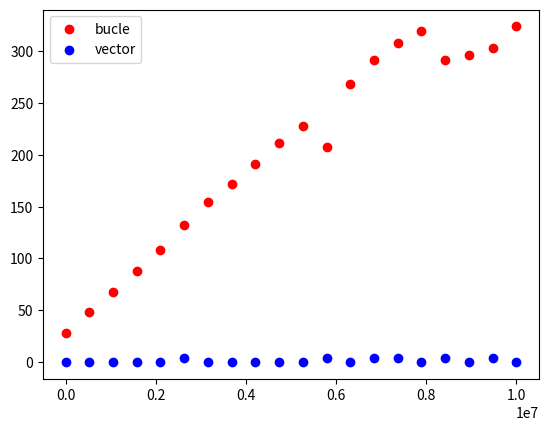

Python code for this plot:
import numpy as np  
import time
import matplotlib.pyplot as plt

#   Llama a las implementaciones y calcula el tiempo y
#   crea un png con la gráfica.   
def compara_tiempos():
    puntos = 8000
    puntos_totales = 10000
    sizes = np.linspace(100, 10000000, 20)
    times_buc = []
    times_vec = []
    for size in sizes:
        x1 = np.random.uniform(1, 100)
        x2 = np.random.uniform(1, 100)
        times_buc += [integra_mc_buc(funcion, x1, x2, puntos_totales)]
        times_vec += [integra_mc_vec(funcion, x1, x2, puntos_totales)]
        puntos_totales += puntos
    
    plt.figure()
    plt.scatter(sizes, times_buc, c='red', label='bucle')
    plt.scatter(sizes, times_vec, c='blue', label='vector')
    plt.legend()
    plt.savefig('time.png')

#funcion a pasar a la integral, funcion cuadrado
def funcion(x):
    return x*x

#funcion iterativa usando bucle
def integra_mc_buc(fun, a, b, num_puntos=10000):
    tic = time.process_time()
    maximo = fun(b)
    areaRectangulo = (b - a) * maximo
    nDebajo = 0
    for i in range(num_puntos):
        x = round(np.random.uniform(a, b))
        y = round(np.random.uniform(0, maximo))
        if y < fun(x):
            nDebajo = nDebajo + 1
    
    I = (nDebajo / num_puntos) * areaRectangulo
    print(I)
    toc = time.process_time()
    return 1000 * (toc - tic)  

#funcion que utiliza operaciones entre vectores
def integra_mc_vec(fun, a, b, num_puntos=10000):
    tic = time.process_time()
    maximo = fun(b)
    areaRectangulo = (b - a) * maximo
    arrX = np.random.uniform(a, b + 1, num_puntos)
    arrY = np.random.uniform(0, maximo + 1, num_puntos)
    nDebajo = np.sum(arrY < fun(arrX))
    I = (nDebajo / num_puntos) * areaRectangulo
    print(I)
    toc = time.process_time()
    return 1000 * (toc - tic)

compara_tiempos()